7-way image classification set "dataset" from GitHub (TranHuuHoang99/CPP_Library); label vocabulary: image cachua, image carot, image chuoi, image man, image ot, image tl, image xoai.

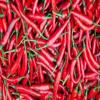
Label: image ot

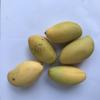
Label: image xoai

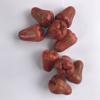
Label: image man

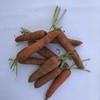
Label: image carot

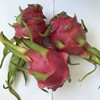
Label: image tl

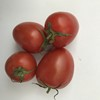
Label: image cachua
